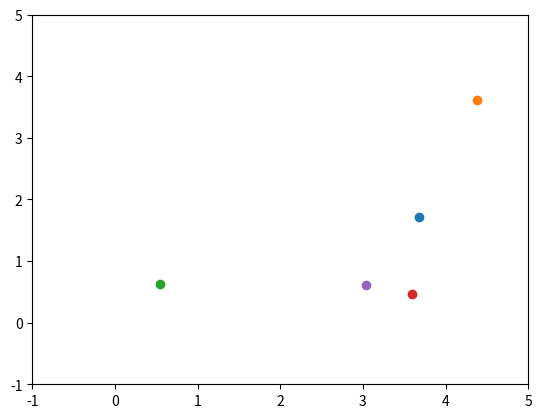

The matplotlib source for this figure:
import numpy as np
import matplotlib.pyplot as plt

class Node():
    
    def __init__(self, x, y, index):
        self.x = x
        self.y = y
        self.p = np.array([x, y])
        self.index = None

def create_nodes(N = 5, plot = True):

    locations = np.random.rand(N, 2)*5
    nodes = []
    for i, loc in enumerate(locations):
        node = Node(loc[0], loc[1], i)
        nodes.append(node)

    if plot:
        for node in nodes:
            plt.scatter(node.x, node.y)
        plt.axis([-1, 5, -1, 5])
        plt.show()

    return nodes

nodes = create_nodes(N = 5, plot = True)

def visualize_individual(nodes, individual):
    
    sorted_nodes = np.zeros((N+1, 2))
    for index in individual:
        
        # find the node with that index
        for n in nodes:
            if n.index == index:
                node = n
        

def sample_individual(N=5):
    
    individual = np.arange(N)
    np.random.shuffle(individual)
    return individual

def fitness(individual, nodes):
    pass

